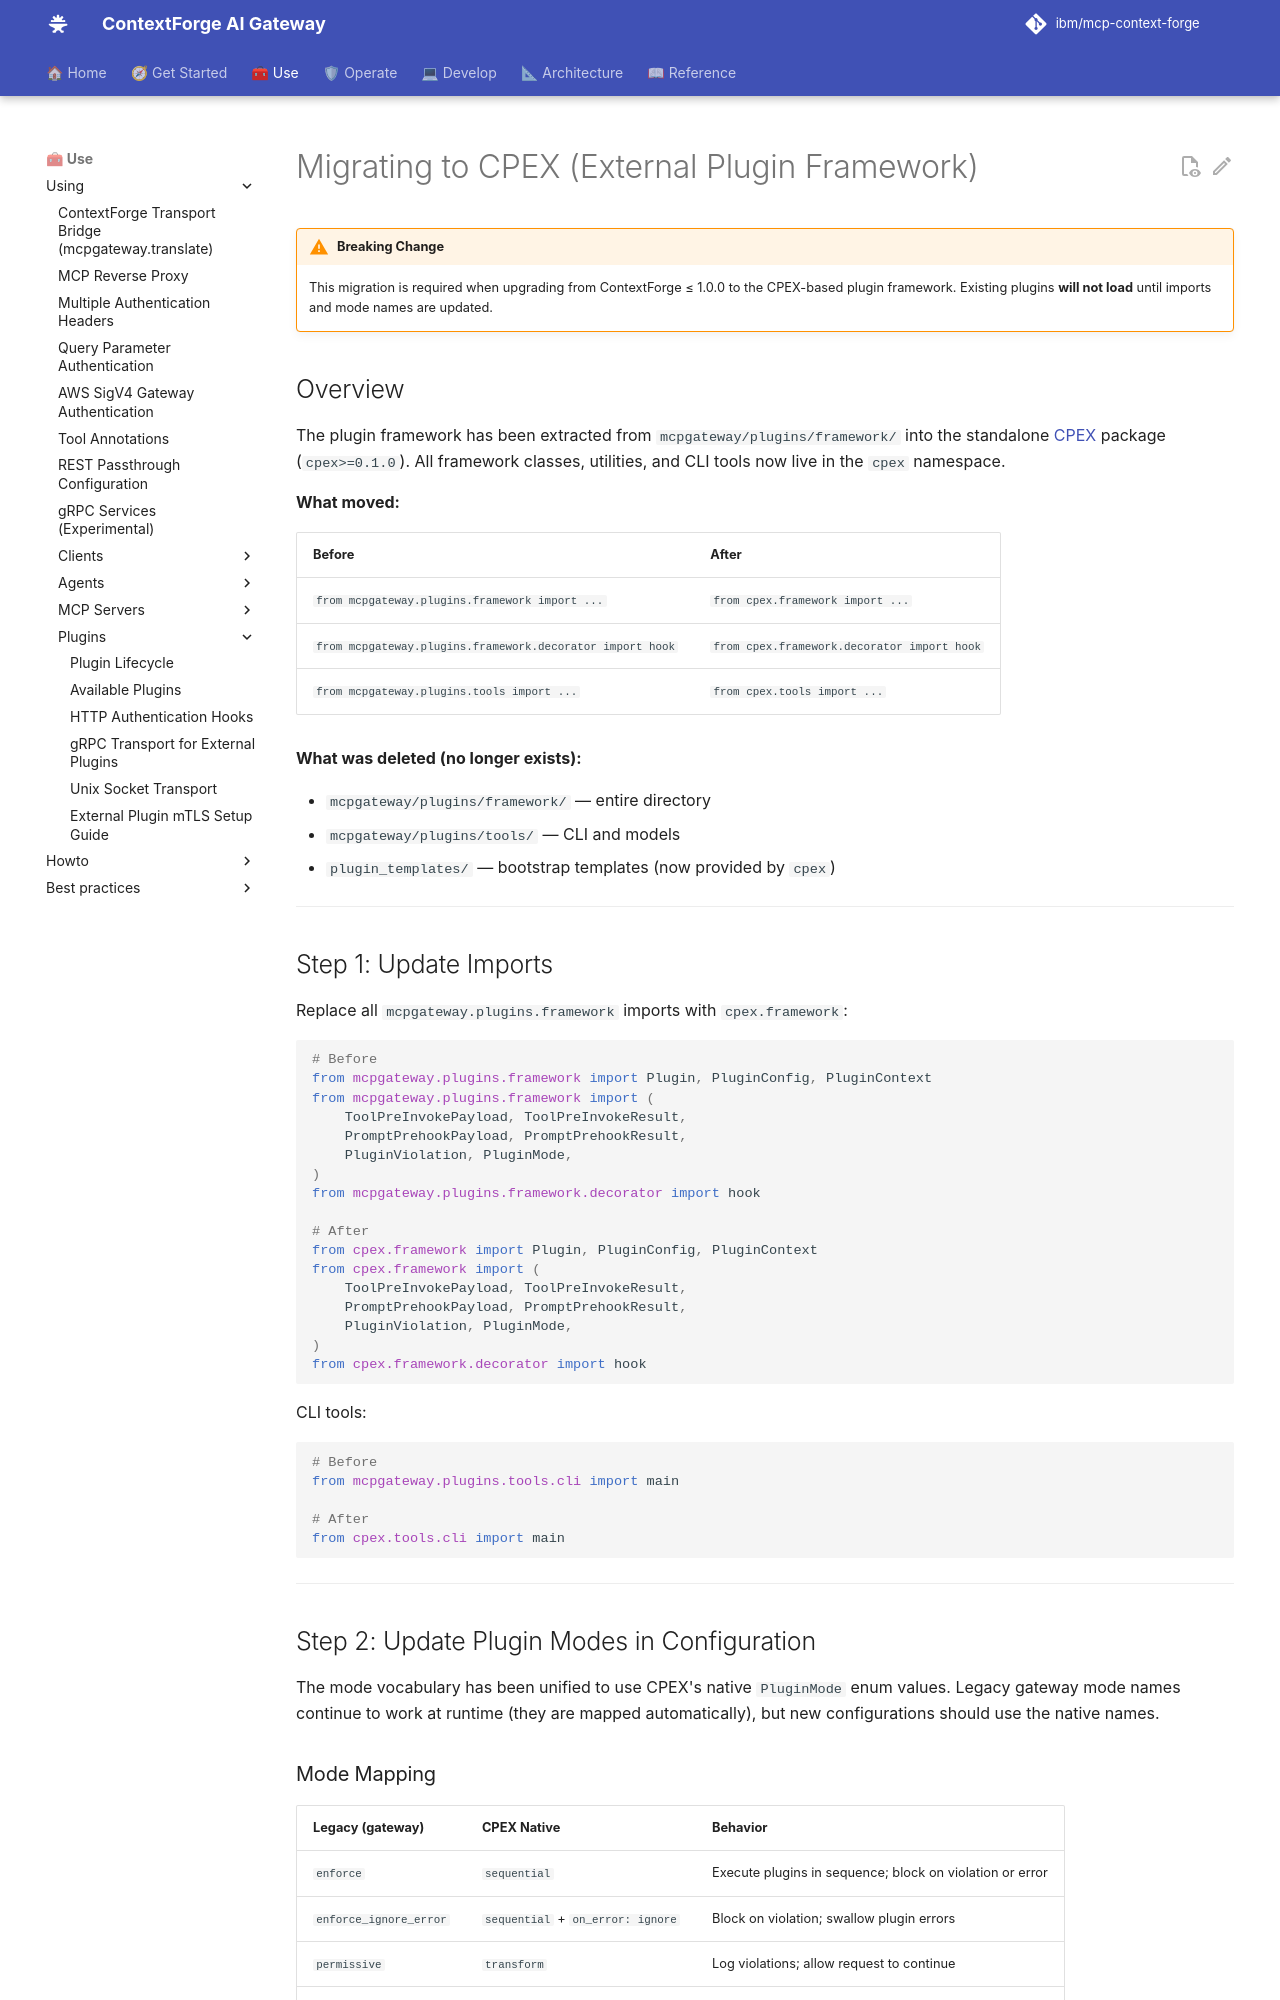

repository: IBM/mcp-context-forge · page: 1.1.x/using/plugins/migration-to-cpex/index.html · generator: mkdocs

# Migrating to CPEX (External Plugin Framework)

!!! warning "Breaking Change"
    This migration is required when upgrading from ContextForge ≤ 1.0.0 to the CPEX-based plugin framework. Existing plugins **will not load** until imports and mode names are updated.

## Overview

The plugin framework has been extracted from `mcpgateway/plugins/framework/` into the standalone [CPEX](https://github.com/contextforge-org/contextforge-plugins-framework) package (`cpex>=0.1.0`). All framework classes, utilities, and CLI tools now live in the `cpex` namespace.

**What moved:**

| Before | After |
|--------|-------|
| `from mcpgateway.plugins.framework import ...` | `from cpex.framework import ...` |
| `from mcpgateway.plugins.framework.decorator import hook` | `from cpex.framework.decorator import hook` |
| `from mcpgateway.plugins.tools import ...` | `from cpex.tools import ...` |

**What was deleted (no longer exists):**

- `mcpgateway/plugins/framework/` — entire directory
- `mcpgateway/plugins/tools/` — CLI and models
- `plugin_templates/` — bootstrap templates (now provided by `cpex`)

---

## Step 1: Update Imports

Replace all `mcpgateway.plugins.framework` imports with `cpex.framework`:

```python
# Before
from mcpgateway.plugins.framework import Plugin, PluginConfig, PluginContext
from mcpgateway.plugins.framework import (
    ToolPreInvokePayload, ToolPreInvokeResult,
    PromptPrehookPayload, PromptPrehookResult,
    PluginViolation, PluginMode,
)
from mcpgateway.plugins.framework.decorator import hook

# After
from cpex.framework import Plugin, PluginConfig, PluginContext
from cpex.framework import (
    ToolPreInvokePayload, ToolPreInvokeResult,
    PromptPrehookPayload, PromptPrehookResult,
    PluginViolation, PluginMode,
)
from cpex.framework.decorator import hook
```

CLI tools:

```python
# Before
from mcpgateway.plugins.tools.cli import main

# After
from cpex.tools.cli import main
```

---

## Step 2: Update Plugin Modes in Configuration

The mode vocabulary has been unified to use CPEX's native `PluginMode` enum values. Legacy gateway mode names continue to work at runtime (they are mapped automatically), but new configurations should use the native names.
